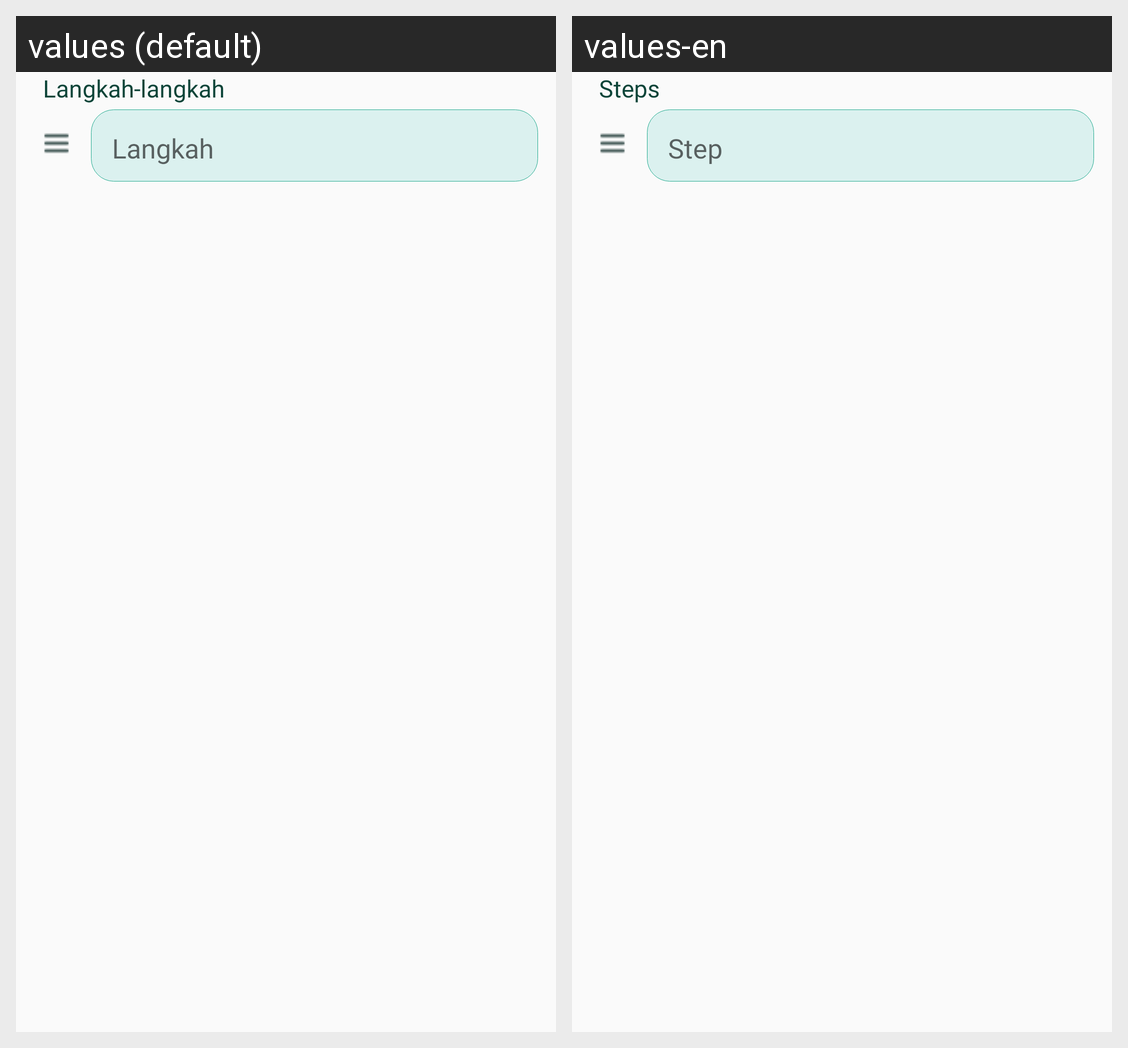

For this localized Android screen grid, give each drawn string resource with its value in every locale shown.
Android screen res/layout/inputlayoutlangkah.xml rendered under 2 locales, left to right: values (default), values-en. Device: Nexus 5 (rendered at 1080×1920; each locale shown at half size, 540×960, under a caption strip naming it); theme Theme.AppProj.
Strings drawn on this screen, with the default value and each locale's value (text and hints the layout hard-codes, and strings that could not be matched under every locale, appear in the picture but are not listed):

langkah_langkah
  values: Langkah-langkah
  values-en: Steps

langkah
  values: Langkah
  values-en: Step
